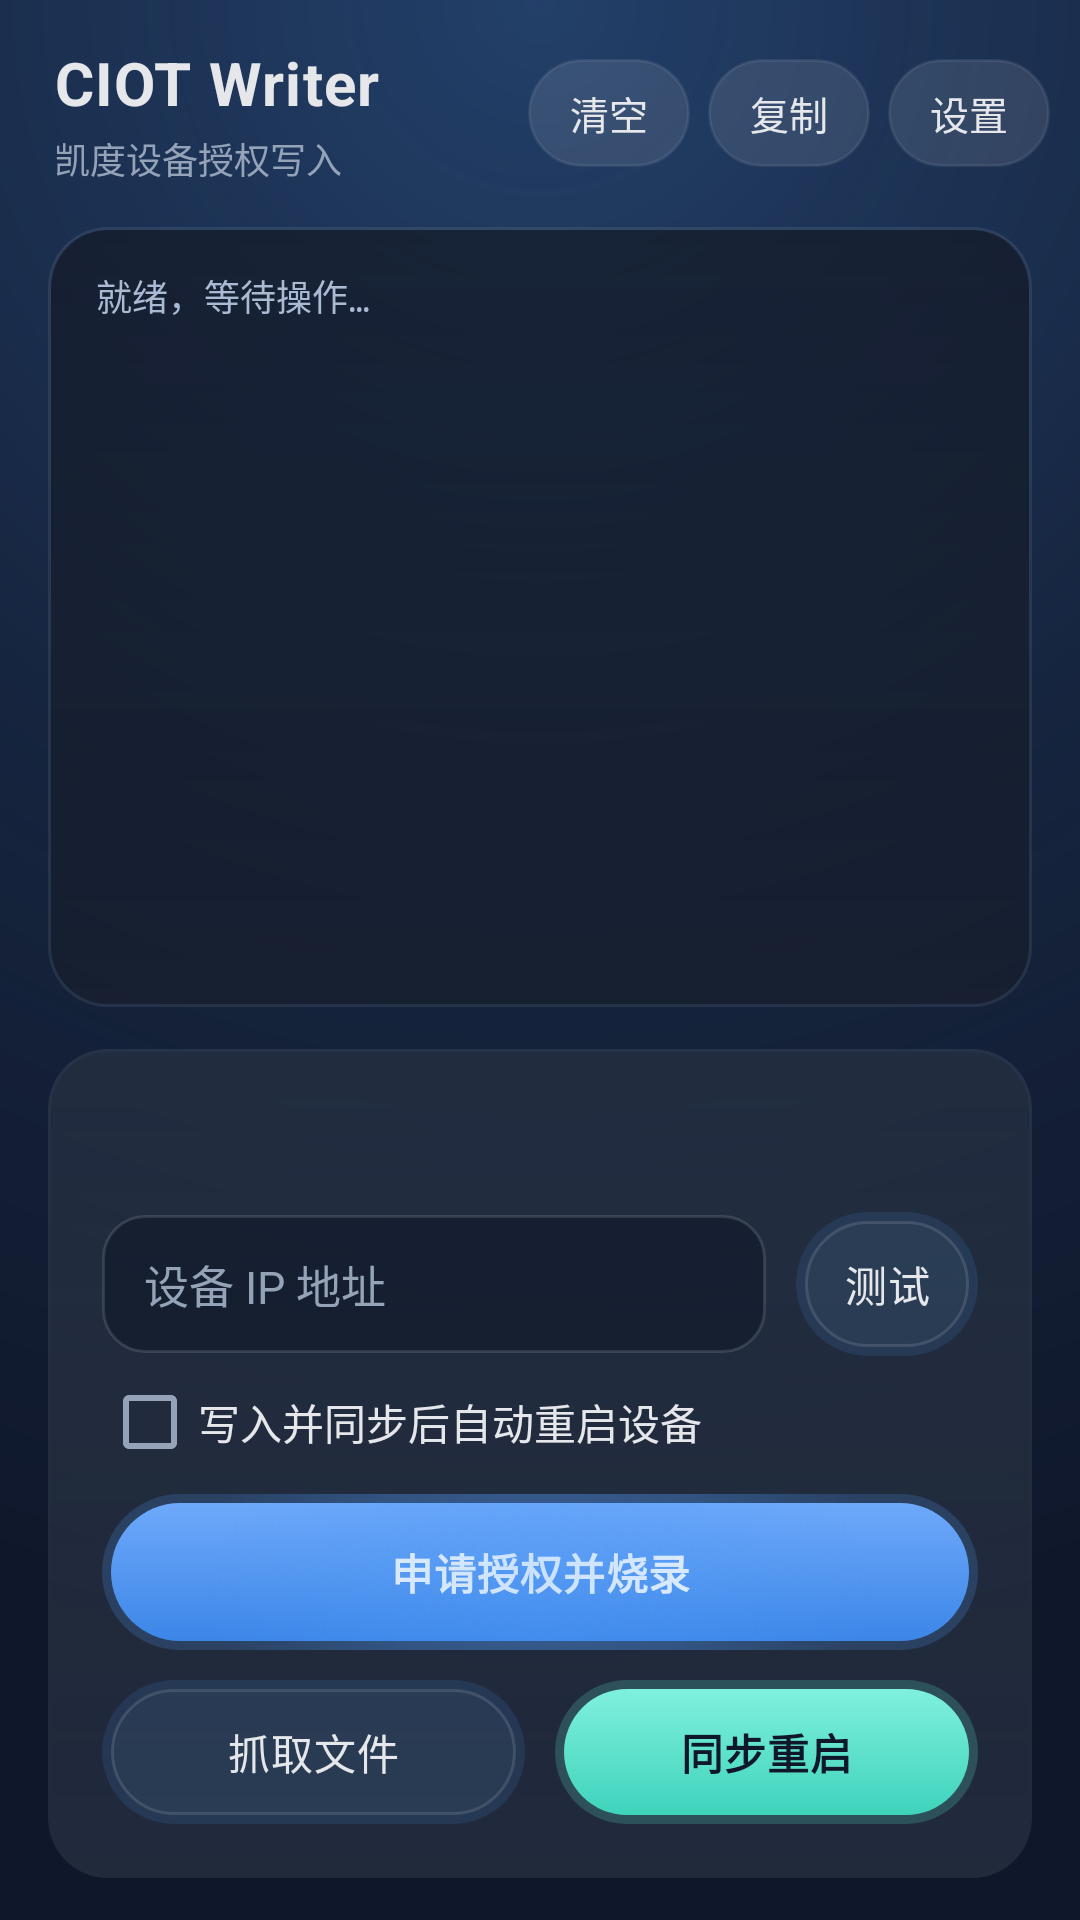

This screen was rendered from an Android layout file. Write that file and the resources it references.
<!-- AndroidManifest.xml: application theme CIOT.Theme -->
<!-- res/layout/activity_main.xml -->
<?xml version="1.0" encoding="utf-8"?>
<LinearLayout xmlns:android="http://schemas.android.com/apk/res/android"
    android:layout_width="match_parent"
    android:layout_height="match_parent"
    android:background="@drawable/bg_screen"
    android:orientation="vertical">

    
    <LinearLayout
        android:id="@+id/topBar"
        android:layout_width="match_parent"
        android:layout_height="wrap_content"
        android:gravity="center_vertical"
        android:orientation="horizontal"
        android:paddingStart="18dp"
        android:paddingTop="14dp"
        android:paddingEnd="10dp"
        android:paddingBottom="10dp">

        <LinearLayout
            android:layout_width="0dp"
            android:layout_height="wrap_content"
            android:layout_weight="1"
            android:orientation="vertical">

            <TextView
                android:layout_width="wrap_content"
                android:layout_height="wrap_content"
                android:letterSpacing="0.02"
                android:text="@string/app_title"
                android:textColor="@color/colorDark"
                android:textSize="20sp"
                android:textStyle="bold" />

            <TextView
                android:id="@+id/titleStatus"
                android:layout_width="wrap_content"
                android:layout_height="wrap_content"
                android:layout_marginTop="3dp"
                android:text="@string/app_subtitle"
                android:textColor="@color/colorMuted"
                android:textSize="12sp" />
        </LinearLayout>

        <Button
            android:id="@+id/clearLog"
            style="@style/CIOT.Button.Header"
            android:layout_width="wrap_content"
            android:layout_height="36dp"
            android:text="@string/btn_clear" />

        <Button
            android:id="@+id/copyLog"
            style="@style/CIOT.Button.Header"
            android:layout_width="wrap_content"
            android:layout_height="36dp"
            android:layout_marginStart="6dp"
            android:text="@string/btn_copy" />

        <Button
            android:id="@+id/openSettings"
            style="@style/CIOT.Button.Header"
            android:layout_width="wrap_content"
            android:layout_height="36dp"
            android:layout_marginStart="6dp"
            android:text="@string/btn_settings" />
    </LinearLayout>

    
    <ScrollView
        android:id="@+id/logScroll"
        android:layout_width="match_parent"
        android:layout_height="0dp"
        android:layout_marginStart="16dp"
        android:layout_marginTop="4dp"
        android:layout_marginEnd="16dp"
        android:layout_marginBottom="14dp"
        android:layout_weight="1"
        android:background="@drawable/bg_panel"
        android:fillViewport="true"
        android:paddingStart="16dp"
        android:paddingTop="14dp"
        android:paddingEnd="16dp"
        android:paddingBottom="14dp"
        android:scrollbarStyle="insideInset"
        android:scrollbars="vertical">

        <TextView
            android:id="@+id/logView"
            android:layout_width="match_parent"
            android:layout_height="wrap_content"
            android:lineSpacingExtra="4dp"
            android:text="@string/log_ready"
            android:textColor="@color/colorTerminalText"
            android:textIsSelectable="true"
            android:textSize="12sp"
            android:typeface="monospace" />
    </ScrollView>

    
    <LinearLayout
        android:id="@+id/actionPanel"
        android:layout_width="match_parent"
        android:layout_height="wrap_content"
        android:orientation="vertical">

        <LinearLayout
            style="@style/CIOT.Card"
            android:layout_width="match_parent"
            android:layout_height="wrap_content"
            android:layout_marginStart="16dp"
            android:layout_marginEnd="16dp"
            android:layout_marginBottom="14dp">

            <Spinner
                android:id="@+id/productSpinner"
                android:layout_width="match_parent"
                android:layout_height="wrap_content"
                android:background="@null" />

            <TextView
                android:id="@+id/productInfo"
                android:layout_width="match_parent"
                android:layout_height="wrap_content"
                android:layout_marginTop="8dp"
                android:paddingStart="4dp"
                android:textColor="@color/colorMuted"
                android:textSize="12sp" />

            <LinearLayout
                android:layout_width="match_parent"
                android:layout_height="wrap_content"
                android:layout_marginTop="12dp"
                android:gravity="center_vertical"
                android:orientation="horizontal">

                <EditText
                    android:id="@+id/host"
                    style="@style/CIOT.EditText"
                    android:layout_width="0dp"
                    android:layout_height="wrap_content"
                    android:layout_weight="1"
                    android:hint="@string/host_hint"
                    android:inputType="text"
                    android:singleLine="true" />

                <Button
                    android:id="@+id/checkConnection"
                    style="@style/CIOT.Button"
                    android:layout_width="wrap_content"
                    android:layout_height="48dp"
                    android:layout_marginStart="10dp"
                    android:text="@string/btn_check_short" />
            </LinearLayout>

            <CheckBox
                android:id="@+id/autoReboot"
                android:layout_width="match_parent"
                android:layout_height="wrap_content"
                android:layout_marginTop="6dp"
                android:text="@string/auto_reboot"
                android:textColor="@color/colorDark"
                android:textSize="14sp" />

            <FrameLayout
                android:layout_width="match_parent"
                android:layout_height="wrap_content"
                android:layout_marginTop="8dp">

                <Button
                    android:id="@+id/burn"
                    style="@style/CIOT.Button.Primary"
                    android:layout_width="match_parent"
                    android:layout_height="52dp"
                    android:text="@string/btn_burn" />

                
                <View
                    android:id="@+id/burnGlow"
                    android:layout_width="match_parent"
                    android:layout_height="52dp"
                    android:background="@drawable/bg_burn_glow"
                    android:clickable="false"
                    android:focusable="false" />
            </FrameLayout>

            <LinearLayout
                android:layout_width="match_parent"
                android:layout_height="wrap_content"
                android:layout_marginTop="10dp"
                android:orientation="horizontal">

                <Button
                    android:id="@+id/fetchFile"
                    style="@style/CIOT.Button"
                    android:layout_width="0dp"
                    android:layout_height="48dp"
                    android:layout_weight="1"
                    android:text="@string/btn_fetch" />

                <Button
                    android:id="@+id/syncRestart"
                    style="@style/CIOT.Button.Secondary"
                    android:layout_width="0dp"
                    android:layout_height="48dp"
                    android:layout_marginStart="10dp"
                    android:layout_weight="1"
                    android:text="@string/btn_sync_short" />
            </LinearLayout>
        </LinearLayout>
    </LinearLayout>
</LinearLayout>
<!-- resources referenced by this layout -->
<resources>
  <color name="colorDark">#E5E7EB</color>
  <color name="colorMuted">#94A3B8</color>
  <color name="colorTerminalText">#A9BAD2</color>
  <!-- drawable bg_burn_glow (drawable) -->
  <?xml version="1.0" encoding="utf-8"?>
  <shape xmlns:android="http://schemas.android.com/apk/res/android"
      android:shape="rectangle">
      <corners android:radius="26dp" />
      <gradient
          android:centerColor="#334F9CF9"
          android:centerX="0.5"
          android:centerY="0.5"
          android:endColor="#004F9CF9"
          android:gradientRadius="110dp"
          android:startColor="#4D4F9CF9"
          android:type="radial" />
  </shape>
  <string name="app_subtitle">凯度设备授权写入</string>
  <string name="app_title">CIOT Writer</string>
  <string name="auto_reboot">写入并同步后自动重启设备</string>
  <string name="btn_burn">申请授权并烧录</string>
  <string name="btn_check_short">测试</string>
  <string name="btn_clear">清空</string>
  <string name="btn_copy">复制</string>
  <string name="btn_fetch">抓取文件</string>
  <string name="btn_settings">设置</string>
  <string name="btn_sync_short">同步重启</string>
  <string name="host_hint">设备 IP 地址</string>
  <string name="log_ready">就绪，等待操作…</string>
  <style name="CIOT.Button.Primary">
          <item name="android:background">@drawable/bg_btn_primary</item>
          <item name="android:textColor">@color/colorOnPrimary</item>
          <item name="android:textStyle">bold</item>
      </style>
  <style name="CIOT.Button.Secondary">
          <item name="android:background">@drawable/bg_btn_secondary</item>
          <item name="android:textColor">@color/colorOnSecondary</item>
          <item name="android:textStyle">bold</item>
      </style>
  <style name="CIOT.Card" parent="">
          <item name="android:background">@drawable/bg_card</item>
          <item name="android:orientation">vertical</item>
          <item name="android:padding">18dp</item>
          <item name="android:clipToPadding">false</item>
      </style>
  <color name="colorCardBorder">#14FFFFFF</color>
  <color name="colorPanel">#990B1220</color>
  <color name="colorPanelTop">#B30B1220</color>
  <color name="colorBackground">#0F172A</color>
  <!-- drawable bg_btn_neutral (drawable) -->
  <?xml version="1.0" encoding="utf-8"?>
  <ripple xmlns:android="http://schemas.android.com/apk/res/android"
      android:color="@color/colorRipple">
      <item android:drawable="@drawable/bg_pill_neutral" />
  </ripple>
  <!-- drawable bg_btn_primary (drawable) -->
  <?xml version="1.0" encoding="utf-8"?>
  <ripple xmlns:android="http://schemas.android.com/apk/res/android"
      android:color="@color/colorRipple">
      <item android:drawable="@drawable/bg_pill_primary" />
  </ripple>
  <color name="colorOnPrimary">#FFFFFF</color>
  <!-- drawable bg_btn_secondary (drawable) -->
  <?xml version="1.0" encoding="utf-8"?>
  <ripple xmlns:android="http://schemas.android.com/apk/res/android"
      android:color="@color/colorRipple">
      <item android:drawable="@drawable/bg_pill_secondary" />
  </ripple>
  <color name="colorOnSecondary">#0F172A</color>
  <color name="colorPrimary">#4F9CF9</color>
  <color name="colorRipple">#33FFFFFF</color>
  <color name="colorGhostFill">#1AFFFFFF</color>
  <color name="colorCard">#991E293B</color>
  <color name="colorCardTop">#B31E293B</color>
  <color name="colorInputFocused">#8013254A</color>
  <color name="colorInput">#66070E1C</color>
  <color name="colorInputBorder">#1FFFFFFF</color>
  <color name="colorSurface">#1E293B</color>
  <color name="colorPrimaryHalo">#1F4F9CF9</color>
  <color name="colorNeutralFill">#59334455</color>
  <color name="colorNeutralBorder">#1FFFFFFF</color>
  <color name="colorPrimaryGlow">#334F9CF9</color>
  <color name="colorPrimaryDeep">#3C86E8</color>
  <color name="colorPrimaryBright">#6EA9FA</color>
  <color name="colorSecondaryGlow">#335EEAD4</color>
  <color name="colorSecondaryDeep">#3FD3BC</color>
  <color name="colorSecondaryBright">#7FF0DE</color>
</resources>
